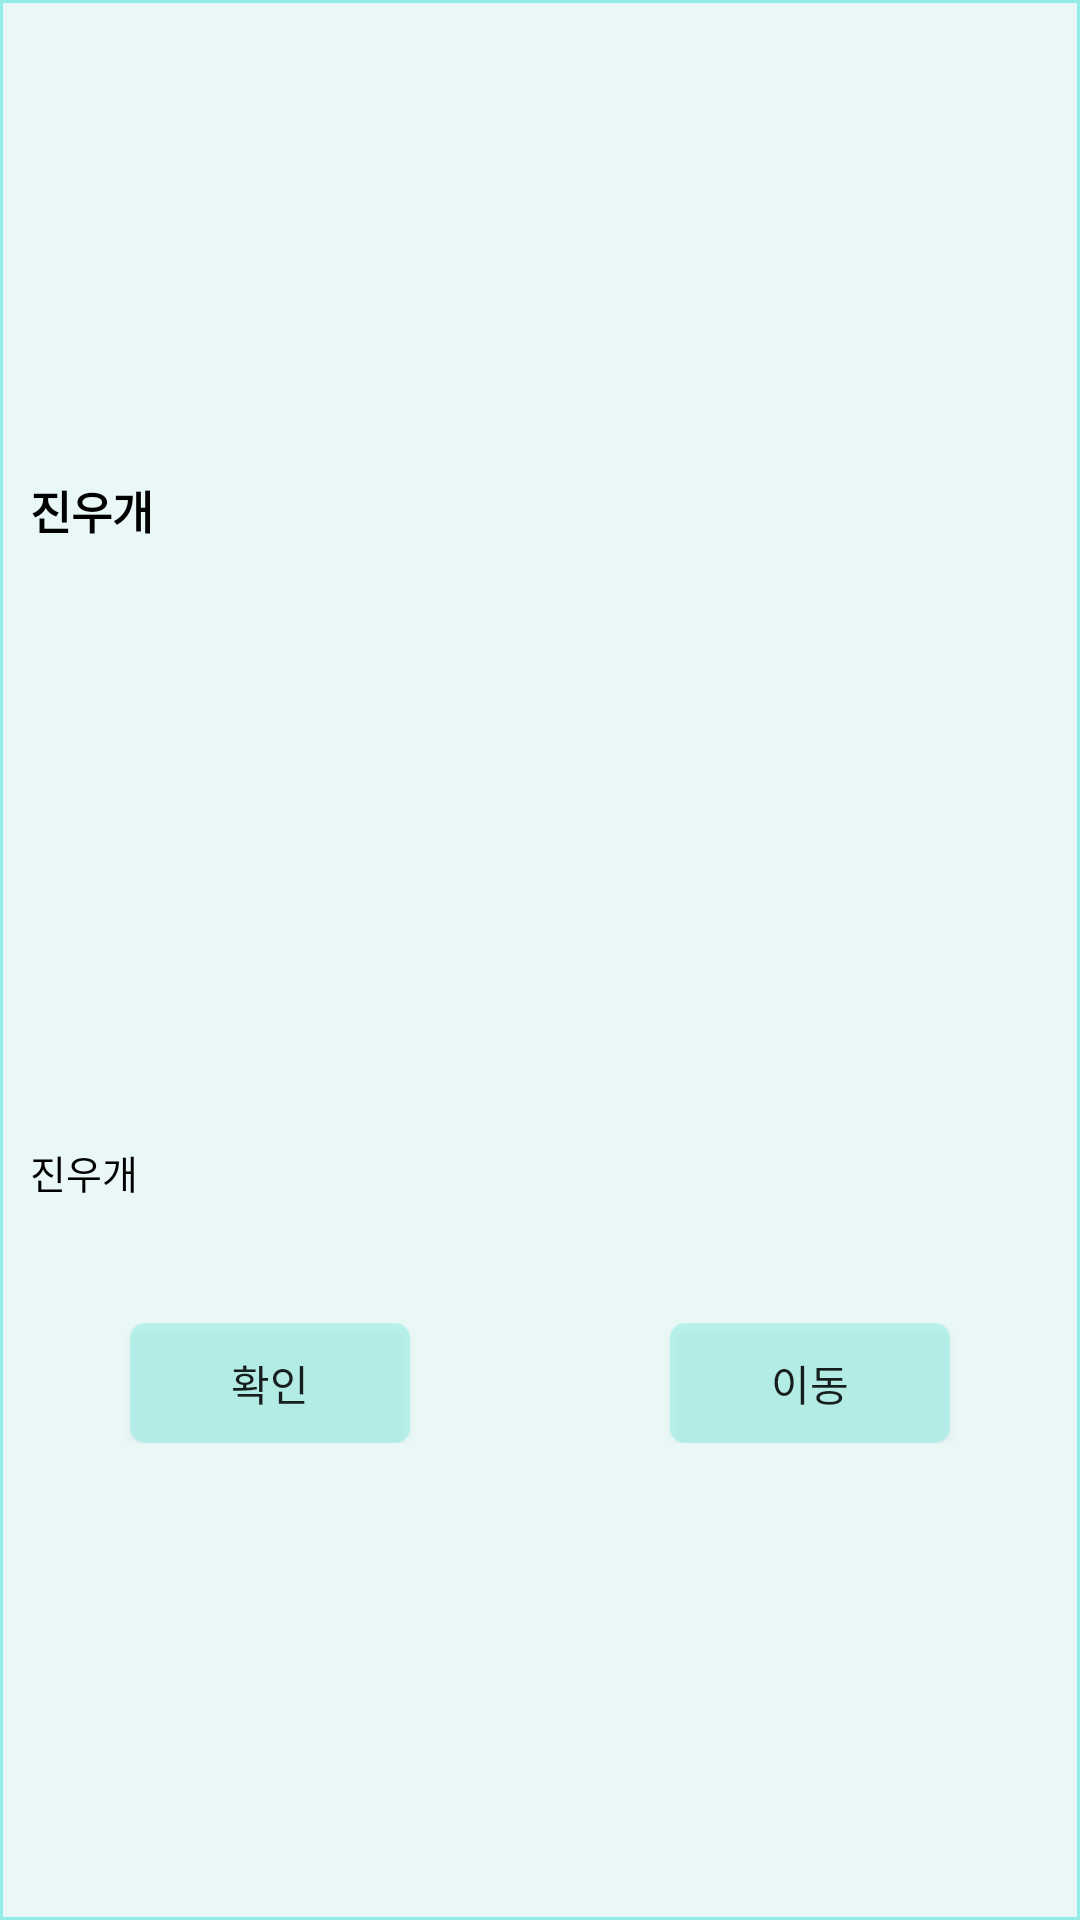

Here is an Android app screen rendered from its layout file. Give the layout XML and the strings, colors and styles it references.
<!-- AndroidManifest.xml: application theme Theme.HumansPet -->
<!-- res/layout/walking_marker_dialog.xml -->
<?xml version="1.0" encoding="utf-8"?>
<androidx.constraintlayout.widget.ConstraintLayout xmlns:android="http://schemas.android.com/apk/res/android"
    xmlns:tools="http://schemas.android.com/tools"
    android:layout_width="wrap_content"
    android:layout_height="wrap_content"
    xmlns:app="http://schemas.android.com/apk/res-auto"
    android:orientation="vertical">

    <LinearLayout
        android:layout_width="match_parent"
        android:layout_height="match_parent"
        android:orientation="vertical"
        android:background="@drawable/box_white_v2"
        app:layout_constraintLeft_toLeftOf="parent"
        app:layout_constraintRight_toRightOf="parent"
        app:layout_constraintTop_toTopOf="parent"
        android:gravity="center"
        >


        <TextView
            android:id="@+id/markerDialogTitle"
            android:layout_width="wrap_content"
            android:layout_height="wrap_content"
            android:layout_gravity="left"
            android:layout_marginLeft="10dp"
            android:layout_marginTop="@dimen/diaryDiaryItemMarginTop"
            android:textSize="15sp"
            android:textStyle="bold"
            android:textColor="#000000"
            android:text="진우개" />

        <ImageView
            android:id="@+id/markerDialogImage"
            android:layout_width="@dimen/markerDialogImageWidth"
            android:layout_height="@dimen/markerDialogImageHeight"
            android:layout_marginEnd="@dimen/diaryDiaryItemImageMargin"
            android:layout_marginStart="@dimen/diaryDiaryItemImageMargin"
            android:layout_marginTop="@dimen/diaryDiaryItemImageMargin"
            android:layout_marginBottom="@dimen/diaryDiaryItemImageMargin"
            android:scaleType="centerCrop"
            tools:srcCompat="@tools:sample/avatars"/>

        <TextView
            android:id="@+id/markerDialogContent"
            android:layout_width="@dimen/diaryDiaryGridItemTitleWidth"
            android:layout_height="@dimen/diaryDiaryItemTitleHeight"
            android:layout_marginTop="@dimen/diaryDiaryItemMarginTop"
            android:layout_margin="10dp"
            android:layout_gravity="left"
            android:maxLines="2"
            android:ellipsize="end"
            android:textSize="13sp"
            android:textColor="#000000"
            android:text="진우개" />

        <LinearLayout
            android:layout_width="match_parent"
            android:layout_height="wrap_content"
            android:orientation="horizontal"
            android:weightSum="6"
            android:layout_gravity="center"
            android:gravity="center"
            android:layout_marginBottom="10dp"
            >
            <Button
                android:id="@+id/markerDialogCheckButton"
                android:layout_width="50dp"
                android:layout_height="40dp"
                android:layout_weight="1"
                android:background="@drawable/box_mint"
                android:text="확인"
                android:layout_gravity="start"
                android:gravity="center"/>
            <View
                android:layout_width="0dp"
                android:layout_height="0dp"
                android:layout_weight="2" />

            <Button
                android:id="@+id/markerDialogMoveButton"
                android:layout_width="50dp"
                android:layout_height="40dp"
                android:layout_weight="1"
                android:layout_gravity="bottom"
                android:gravity="center"
                android:background="@drawable/box_mint"
                android:text="이동"
                />

        </LinearLayout>



    </LinearLayout>




</androidx.constraintlayout.widget.ConstraintLayout>
<!-- resources referenced by this layout -->
<resources>
  <dimen name="diaryDiaryGridItemTitleWidth">170dp</dimen>
  <dimen name="diaryDiaryItemImageMargin">10dp</dimen>
  <dimen name="diaryDiaryItemMarginTop">10dp</dimen>
  <dimen name="diaryDiaryItemTitleHeight">50dp</dimen>
  <dimen name="markerDialogImageHeight">170dp</dimen>
  <dimen name="markerDialogImageWidth">170dp</dimen>
  <!-- drawable box_mint (drawable) -->
  <?xml version="1.0" encoding="utf-8"?>
  <shape xmlns:android="http://schemas.android.com/apk/res/android">
      <solid android:color="#3303DAC5"/>
      <corners
          android:radius="5dp"
          />
  </shape>
  <!-- drawable box_white_v2 (drawable) -->
  <shape xmlns:android="http://schemas.android.com/apk/res/android">
      <solid android:color="#1103DAC5"/>
  
      <stroke android:width="1dp"
          android:color="#6603DAC5"/>
  
  
  
  </shape>
  <style name="Theme.HumansPet" parent="Theme.AppCompat.Light.NoActionBar">
          
          <item name="colorPrimary">@color/purple_500</item>
          <item name="colorPrimaryVariant">@color/purple_700</item>
          <item name="colorOnPrimary">@color/white</item>
          
          <item name="colorSecondary">@color/teal_200</item>
          <item name="colorSecondaryVariant">@color/teal_700</item>
          <item name="colorOnSecondary">@color/black</item>
          
          <item name="android:statusBarColor">?attr/colorPrimaryVariant</item>
          
          <item name="windowNoTitle">true</item>
          <item name="windowActionBar">false</item>
          <item name="android:windowContentOverlay">@null</item>
          <item name="android:windowIsTranslucent">true</item>
      </style>
  <color name="purple_500">#FF6200EE</color>
  <color name="purple_700">#FF3700B3</color>
  <color name="white">#FFFFFFFF</color>
  <color name="teal_200">#FF03DAC5</color>
  <color name="teal_700">#FF018786</color>
  <color name="black">#FF000000</color>
</resources>
